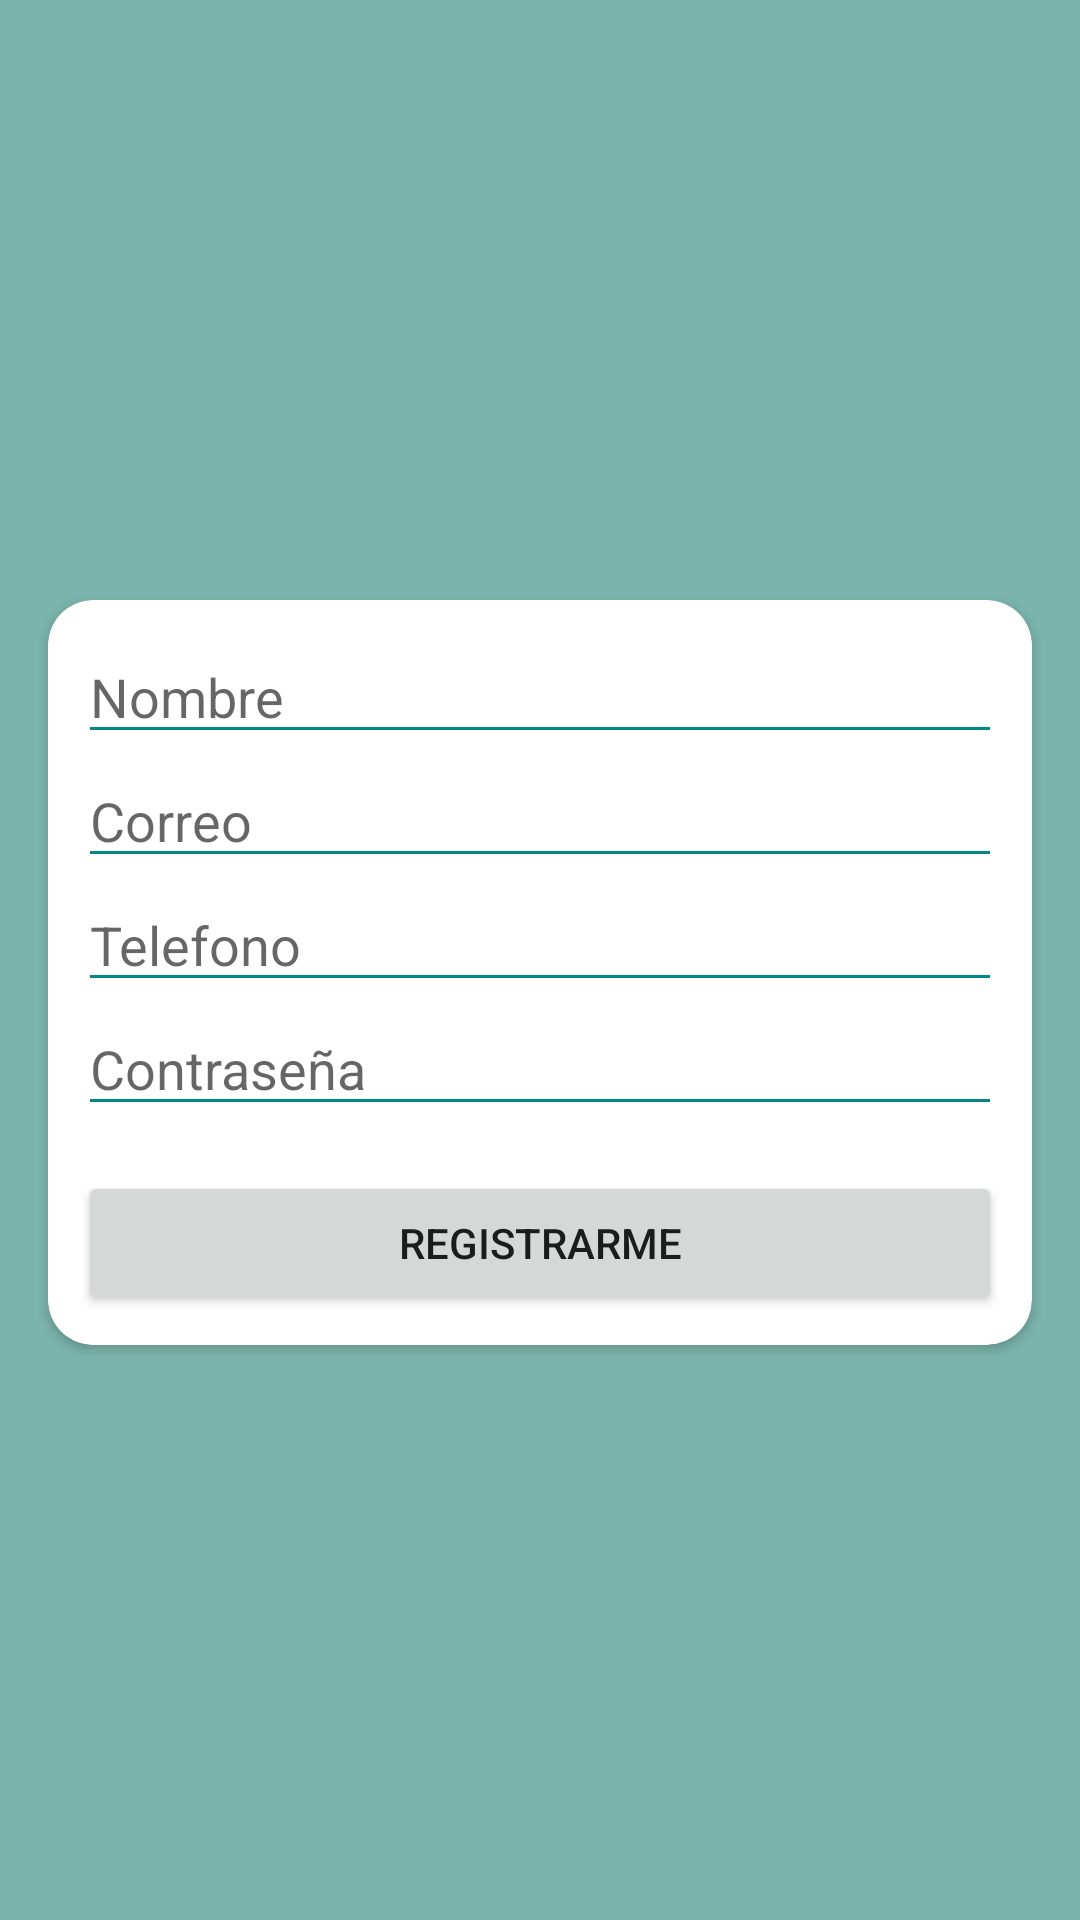

Here is an Android app screen rendered from its layout file. Give the layout XML and the strings, colors and styles it references.
<!-- AndroidManifest.xml: application theme Theme.PlayasApp -->
<!-- res/layout/activity_register.xml -->
<?xml version="1.0" encoding="utf-8"?>
<androidx.constraintlayout.widget.ConstraintLayout xmlns:android="http://schemas.android.com/apk/res/android"
    xmlns:app="http://schemas.android.com/apk/res-auto"
    xmlns:tools="http://schemas.android.com/tools"
    android:layout_width="match_parent"
    android:layout_height="match_parent"
    android:background="#7AB4AC"
    tools:context=".Register">

    <androidx.cardview.widget.CardView

        android:id="@+id/cardView"
        android:layout_width="0dp"
        android:layout_height="wrap_content"
        android:layout_marginStart="16dp"
        android:layout_marginTop="200dp"
        android:layout_marginEnd="16dp"
        app:cardCornerRadius="15dp"
        app:layout_constraintEnd_toEndOf="parent"
        app:layout_constraintStart_toStartOf="parent"
        app:layout_constraintTop_toTopOf="parent">

        <LinearLayout
            android:layout_width="match_parent"
            android:layout_height="match_parent"
            android:orientation="vertical"
            android:padding="10dp">

            <EditText
                android:id="@+id/nombre"
                android:layout_width="match_parent"
                android:layout_height="wrap_content"
                android:ems="10"
                android:hint="Nombre"
                android:inputType="textPersonName" />

            <EditText
                android:id="@+id/correo"
                android:layout_width="match_parent"
                android:layout_height="wrap_content"
                android:ems="10"
                android:hint="Correo"
                android:inputType="textEmailAddress" />

            <EditText
                android:id="@+id/phone"
                android:layout_width="match_parent"
                android:layout_height="wrap_content"
                android:ems="10"
                android:hint="Telefono"
                android:inputType="textPersonName" />

            <EditText
                android:id="@+id/contrasena"
                android:layout_width="match_parent"
                android:layout_height="wrap_content"
                android:ems="10"
                android:hint="Contraseña"
                android:inputType="textPassword" />

            <Space
                android:layout_width="match_parent"
                android:layout_height="15dp" />

            <Button
                android:id="@+id/btn_registro"
                android:layout_width="match_parent"
                android:layout_height="wrap_content"
                android:text="Registrarme" />
        </LinearLayout>
    </androidx.cardview.widget.CardView>
</androidx.constraintlayout.widget.ConstraintLayout>
<!-- resources referenced by this layout -->
<resources>
  <style name="Theme.PlayasApp" parent="Theme.MaterialComponents.Light.NoActionBar">
          
          <item name="colorPrimary">@color/purple_500</item>
          <item name="colorPrimaryDark">@color/purple_700</item>
          <item name="colorAccent">@color/white</item>
          
          <item name="colorSecondary">@color/teal_200</item>
          <item name="colorControlNormal">@color/teal_700</item>
          <item name="colorControlHighlight">@color/black</item>
          
          <item name="android:statusBarColor" tools:targetApi="l">?attr/colorBackgroundFloating</item>
          
      </style>
  <color name="purple_500">#FF6200EE</color>
  <color name="purple_700">#FF3700B3</color>
  <color name="white">#FFFFFFFF</color>
  <color name="teal_200">#FF03DAC5</color>
  <color name="teal_700">#FF018786</color>
  <color name="black">#FF000000</color>
</resources>
